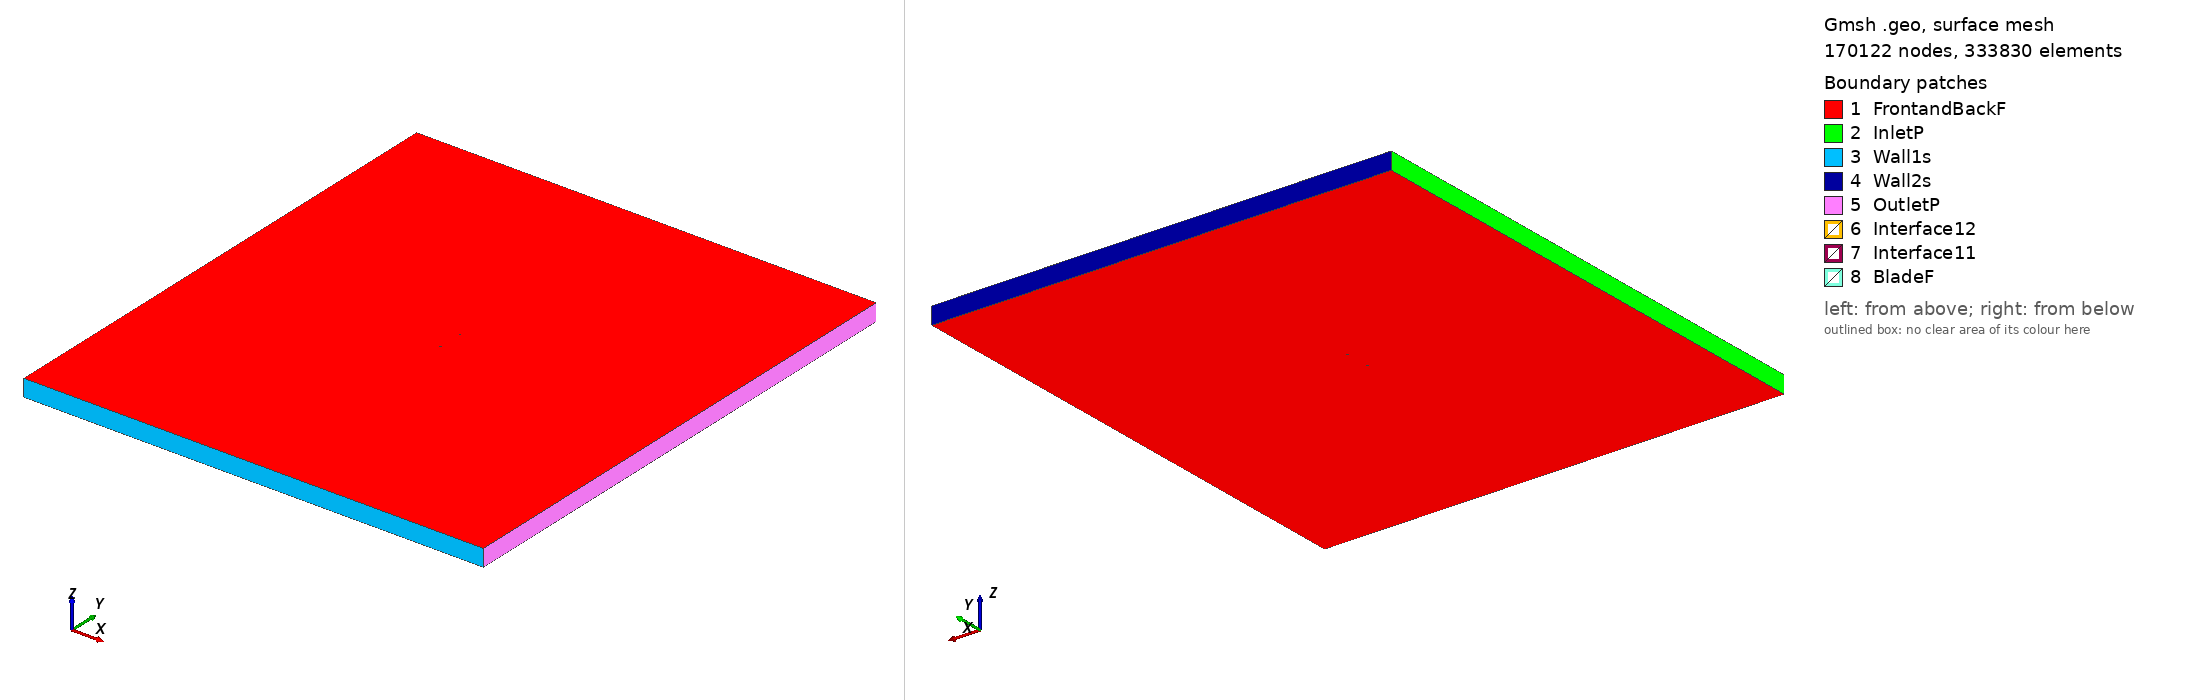

Gmsh geometry script, surface-meshed: 170122 nodes, 333830 surface elements. Boundary patches (legend numbers): 1 FrontandBackF, 2 InletP, 3 Wall1s, 4 Wall2s, 5 OutletP, 6 Interface12, 7 Interface11, 8 BladeF. Left view from above one corner, right view from below the opposite corner. Legend entries are the model's physical surfaces. The drawing asked Gmsh for element sizes between 1% and 20% of the model's largest extent; the script's own settings can give other sizes.

=== rc10b3_tsr2_4.517_aoa_-8.8535.geo (drawn) ===
SetFactory("OpenCASCADE");

Point(1) = {0.073988, 0.750000, 0, 1.0};
Point(2) = {0.072778, 0.749968, 0, 1.0};
Point(3) = {0.067817, 0.749899, 0, 1.0};
Point(4) = {0.062803, 0.749914, 0, 1.0};
Point(5) = {0.057626, 0.749935, 0, 1.0};
Point(6) = {0.052244, 0.749949, 0, 1.0};
Point(7) = {0.046614, 0.749937, 0, 1.0};
Point(8) = {0.040686, 0.749881, 0, 1.0};
Point(9) = {0.034557, 0.749763, 0, 1.0};
Point(10) = {0.028434, 0.749573, 0, 1.0};
Point(11) = {0.022413, 0.749309, 0, 1.0};
Point(12) = {0.016507, 0.748969, 0, 1.0};
Point(13) = {0.010661, 0.748550, 0, 1.0};
Point(14) = {0.004834, 0.748048, 0, 1.0};
Point(15) = {-0.000987, 0.747462, 0, 1.0};
Point(16) = {-0.006811, 0.746791, 0, 1.0};
Point(17) = {-0.012622, 0.746040, 0, 1.0};
Point(18) = {-0.018389, 0.745211, 0, 1.0};
Point(19) = {-0.024063, 0.744311, 0, 1.0};
Point(20) = {-0.029593, 0.743348, 0, 1.0};
Point(21) = {-0.034933, 0.742327, 0, 1.0};
Point(22) = {-0.040060, 0.741245, 0, 1.0};
Point(23) = {-0.044961, 0.740107, 0, 1.0};
Point(24) = {-0.049618, 0.738910, 0, 1.0};
Point(25) = {-0.054006, 0.737648, 0, 1.0};
Point(26) = {-0.058110, 0.736337, 0, 1.0};
Point(27) = {-0.061909, 0.734954, 0, 1.0};
Point(28) = {-0.065380, 0.733509, 0, 1.0};
Point(29) = {-0.068463, 0.732001, 0, 1.0};
Point(30) = {-0.071040, 0.730463, 0, 1.0};
Point(31) = {-0.072849, 0.728996, 0, 1.0};
Point(32) = {-0.073850, 0.727605, 0, 1.0};
Point(33) = {-0.074106, 0.726156, 0, 1.0};
Point(34) = {-0.073455, 0.725068, 0, 1.0};
Point(35) = {-0.072156, 0.724547, 0, 1.0};
Point(36) = {-0.070075, 0.724266, 0, 1.0};
Point(37) = {-0.067247, 0.724192, 0, 1.0};
Point(38) = {-0.063948, 0.724312, 0, 1.0};
Point(39) = {-0.060292, 0.724575, 0, 1.0};
Point(40) = {-0.056335, 0.724941, 0, 1.0};
Point(41) = {-0.052097, 0.725391, 0, 1.0};
Point(42) = {-0.047592, 0.725905, 0, 1.0};
Point(43) = {-0.042838, 0.726480, 0, 1.0};
Point(44) = {-0.037858, 0.727105, 0, 1.0};
Point(45) = {-0.032667, 0.727778, 0, 1.0};
Point(46) = {-0.027280, 0.728498, 0, 1.0};
Point(47) = {-0.021719, 0.729263, 0, 1.0};
Point(48) = {-0.016031, 0.730068, 0, 1.0};
Point(49) = {-0.010266, 0.730910, 0, 1.0};
Point(50) = {-0.004473, 0.731781, 0, 1.0};
Point(51) = {0.001316, 0.732678, 0, 1.0};
Point(52) = {0.007084, 0.733599, 0, 1.0};
Point(53) = {0.012842, 0.734547, 0, 1.0};
Point(54) = {0.018601, 0.735526, 0, 1.0};
Point(55) = {0.024400, 0.736548, 0, 1.0};
Point(56) = {0.030294, 0.737629, 0, 1.0};
Point(57) = {0.036268, 0.738777, 0, 1.0};
Point(58) = {0.042228, 0.739987, 0, 1.0};
Point(59) = {0.047971, 0.741227, 0, 1.0};
Point(60) = {0.053407, 0.742484, 0, 1.0};
Point(61) = {0.058585, 0.743778, 0, 1.0};
Point(62) = {0.063550, 0.745119, 0, 1.0};
Point(63) = {0.068343, 0.746523, 0, 1.0};
Point(64) = {0.073070, 0.748096, 0, 1.0};
Point(65) = {0.074222, 0.748503, 0, 1.0};
Point(66) = {-0.073988, -0.750000, 0, 1.0};
Point(67) = {-0.072778, -0.749968, 0, 1.0};
Point(68) = {-0.067817, -0.749899, 0, 1.0};
Point(69) = {-0.062803, -0.749914, 0, 1.0};
Point(70) = {-0.057626, -0.749935, 0, 1.0};
Point(71) = {-0.052244, -0.749949, 0, 1.0};
Point(72) = {-0.046614, -0.749937, 0, 1.0};
Point(73) = {-0.040686, -0.749881, 0, 1.0};
Point(74) = {-0.034557, -0.749763, 0, 1.0};
Point(75) = {-0.028434, -0.749573, 0, 1.0};
Point(76) = {-0.022413, -0.749309, 0, 1.0};
Point(77) = {-0.016507, -0.748969, 0, 1.0};
Point(78) = {-0.010661, -0.748550, 0, 1.0};
Point(79) = {-0.004834, -0.748048, 0, 1.0};
Point(80) = {0.000987, -0.747462, 0, 1.0};
Point(81) = {0.006811, -0.746791, 0, 1.0};
Point(82) = {0.012622, -0.746040, 0, 1.0};
Point(83) = {0.018389, -0.745211, 0, 1.0};
Point(84) = {0.024063, -0.744311, 0, 1.0};
Point(85) = {0.029593, -0.743348, 0, 1.0};
Point(86) = {0.034933, -0.742327, 0, 1.0};
Point(87) = {0.040060, -0.741245, 0, 1.0};
Point(88) = {0.044961, -0.740107, 0, 1.0};
Point(89) = {0.049618, -0.738910, 0, 1.0};
Point(90) = {0.054006, -0.737648, 0, 1.0};
Point(91) = {0.058110, -0.736337, 0, 1.0};
Point(92) = {0.061909, -0.734954, 0, 1.0};
Point(93) = {0.065380, -0.733509, 0, 1.0};
Point(94) = {0.068463, -0.732001, 0, 1.0};
Point(95) = {0.071040, -0.730463, 0, 1.0};
Point(96) = {0.072849, -0.728996, 0, 1.0};
Point(97) = {0.073850, -0.727605, 0, 1.0};
Point(98) = {0.074106, -0.726156, 0, 1.0};
Point(99) = {0.073455, -0.725068, 0, 1.0};
Point(100) = {0.072156, -0.724547, 0, 1.0};
Point(101) = {0.070075, -0.724266, 0, 1.0};
Point(102) = {0.067247, -0.724192, 0, 1.0};
Point(103) = {0.063948, -0.724312, 0, 1.0};
Point(104) = {0.060292, -0.724575, 0, 1.0};
Point(105) = {0.056335, -0.724941, 0, 1.0};
Point(106) = {0.052097, -0.725391, 0, 1.0};
Point(107) = {0.047592, -0.725905, 0, 1.0};
Point(108) = {0.042838, -0.726480, 0, 1.0};
Point(109) = {0.037858, -0.727105, 0, 1.0};
Point(110) = {0.032667, -0.727778, 0, 1.0};
Point(111) = {0.027280, -0.728498, 0, 1.0};
Point(112) = {0.021719, -0.729263, 0, 1.0};
Point(113) = {0.016031, -0.730068, 0, 1.0};
Point(114) = {0.010266, -0.730910, 0, 1.0};
Point(115) = {0.004473, -0.731781, 0, 1.0};
Point(116) = {-0.001316, -0.732678, 0, 1.0};
Point(117) = {-0.007084, -0.733599, 0, 1.0};
Point(118) = {-0.012842, -0.734547, 0, 1.0};
Point(119) = {-0.018601, -0.735526, 0, 1.0};
Point(120) = {-0.024400, -0.736548, 0, 1.0};
Point(121) = {-0.030294, -0.737629, 0, 1.0};
Point(122) = {-0.036268, -0.738777, 0, 1.0};
Point(123) = {-0.042228, -0.739987, 0, 1.0};
Point(124) = {-0.047971, -0.741227, 0, 1.0};
Point(125) = {-0.053407, -0.742484, 0, 1.0};
Point(126) = {-0.058585, -0.743778, 0, 1.0};
Point(127) = {-0.063550, -0.745119, 0, 1.0};
Point(128) = {-0.068343, -0.746523, 0, 1.0};
Point(129) = {-0.073070, -0.748096, 0, 1.0};
Point(130) = {-0.074222, -0.748503, 0, 1.0};

// Lines: first blade (splines 1-4)
Spline(1) = {1:21};
Spline(2) = {21:45};
Spline(3) = {45:65};
Spline(4) = {65,1};

// Lines: second blade (splines 5-8)
Spline(5) = {66:86};
Spline(6) = {86:110};
Spline(7) = {110:130};
Spline(8) = {130,66};

// Outer domain (points 20001-4 and lines)
Point(131) = {-13.50000000, -15.00000000, 0, 1.0};
Point(132) = {-13.50000000, 15.00000000, 0, 1.0};
Point(133) = {13.50000000, 15.00000000, 0, 1.0};
Point(134) = {13.50000000, -15.00000000, 0, 1.0};
Line(11) = {131, 132};
Line(12) = {132, 133};
Line(13) = {133, 134};
Line(14) = {131, 134};

// Interface (between moving and stationary domain) (circles)
Circle(9) = {0, 0, 0, 0.80000000, 0, 2*Pi};
Circle(10) = {0, 0, 0, 0.80000000, 0, 2*Pi};

// Loops collect Lines/Splines/etc (blade1, blade2, domain, first circle)
Line Loop(1) = {1:4};
Line Loop(2) = {5:8};
Line Loop(3) = {11,12,13,-14};
Line Loop(4) = {9};

// BooleanDifference cuts out the circle/interface from the domain
Plane Surface(1) = {3};
Plane Surface(2) = {4};
BooleanDifference{ Surface{1}; Delete;}{ Surface{2}; Delete;}

// This one cuts out the blades from the inner circle/interface
Line Loop(6) = {10};
Plane Surface(5) = {6};
Plane Surface(6) = {1};
Plane Surface(7) = {2};
BooleanDifference{ Surface{5}; Delete;}{ Surface{6,7}; Delete;}

// extrude to 3rd dimension
Extrude {0, 0, 1} {Surface{1}; Surface{5}; Layers{1}; Recombine;}

// Physical Surfaces are the named boundaries (patches)
Physical Surface("Interface11") = {12};
Physical Surface("Interface12") = {10};

// sides of domain
Physical Surface("InletP") = {6};
Physical Surface("OutletP") = {9};

// top and bottom of domain
Physical Surface("Wall1s") = {7};
Physical Surface("Wall2s") = {8};

// Check FrontandBackF by ensuring there is nothing in the 3rd dimension
Physical Surface("FrontandBackF") = {1,11,5,21};
Physical Surface("BladeF") = {13:20};
Physical Volume("Turbine") = {2};
Physical Volume("Farfield") = {1};

// settings for airfoil boundary layer
Field[1] = BoundaryLayer;
Field[1].EdgesList = {1:8};
Field[1].hwall_n = 1e-3;
Field[1].thickness = 1.5e-2;
Field[1].ratio = 1.05;
Field[1].Quads = 1;
BoundaryLayer Field = 1;

// control points for mesh (blade and interface)
// floor((arc length / 1.5mm)/ 6) -> Transfinite Line
Transfinite Line {1,2,3,5,6,7} = 33 Using Progression 1;
Transfinite Line {4,8} = 2 Using Progression 1;
Transfinite Line {9, 15} = 800 Using Progression 1;

// For more information on gmsh syntax, visit http://gmsh.info/doc/texinfo/gmsh.html
